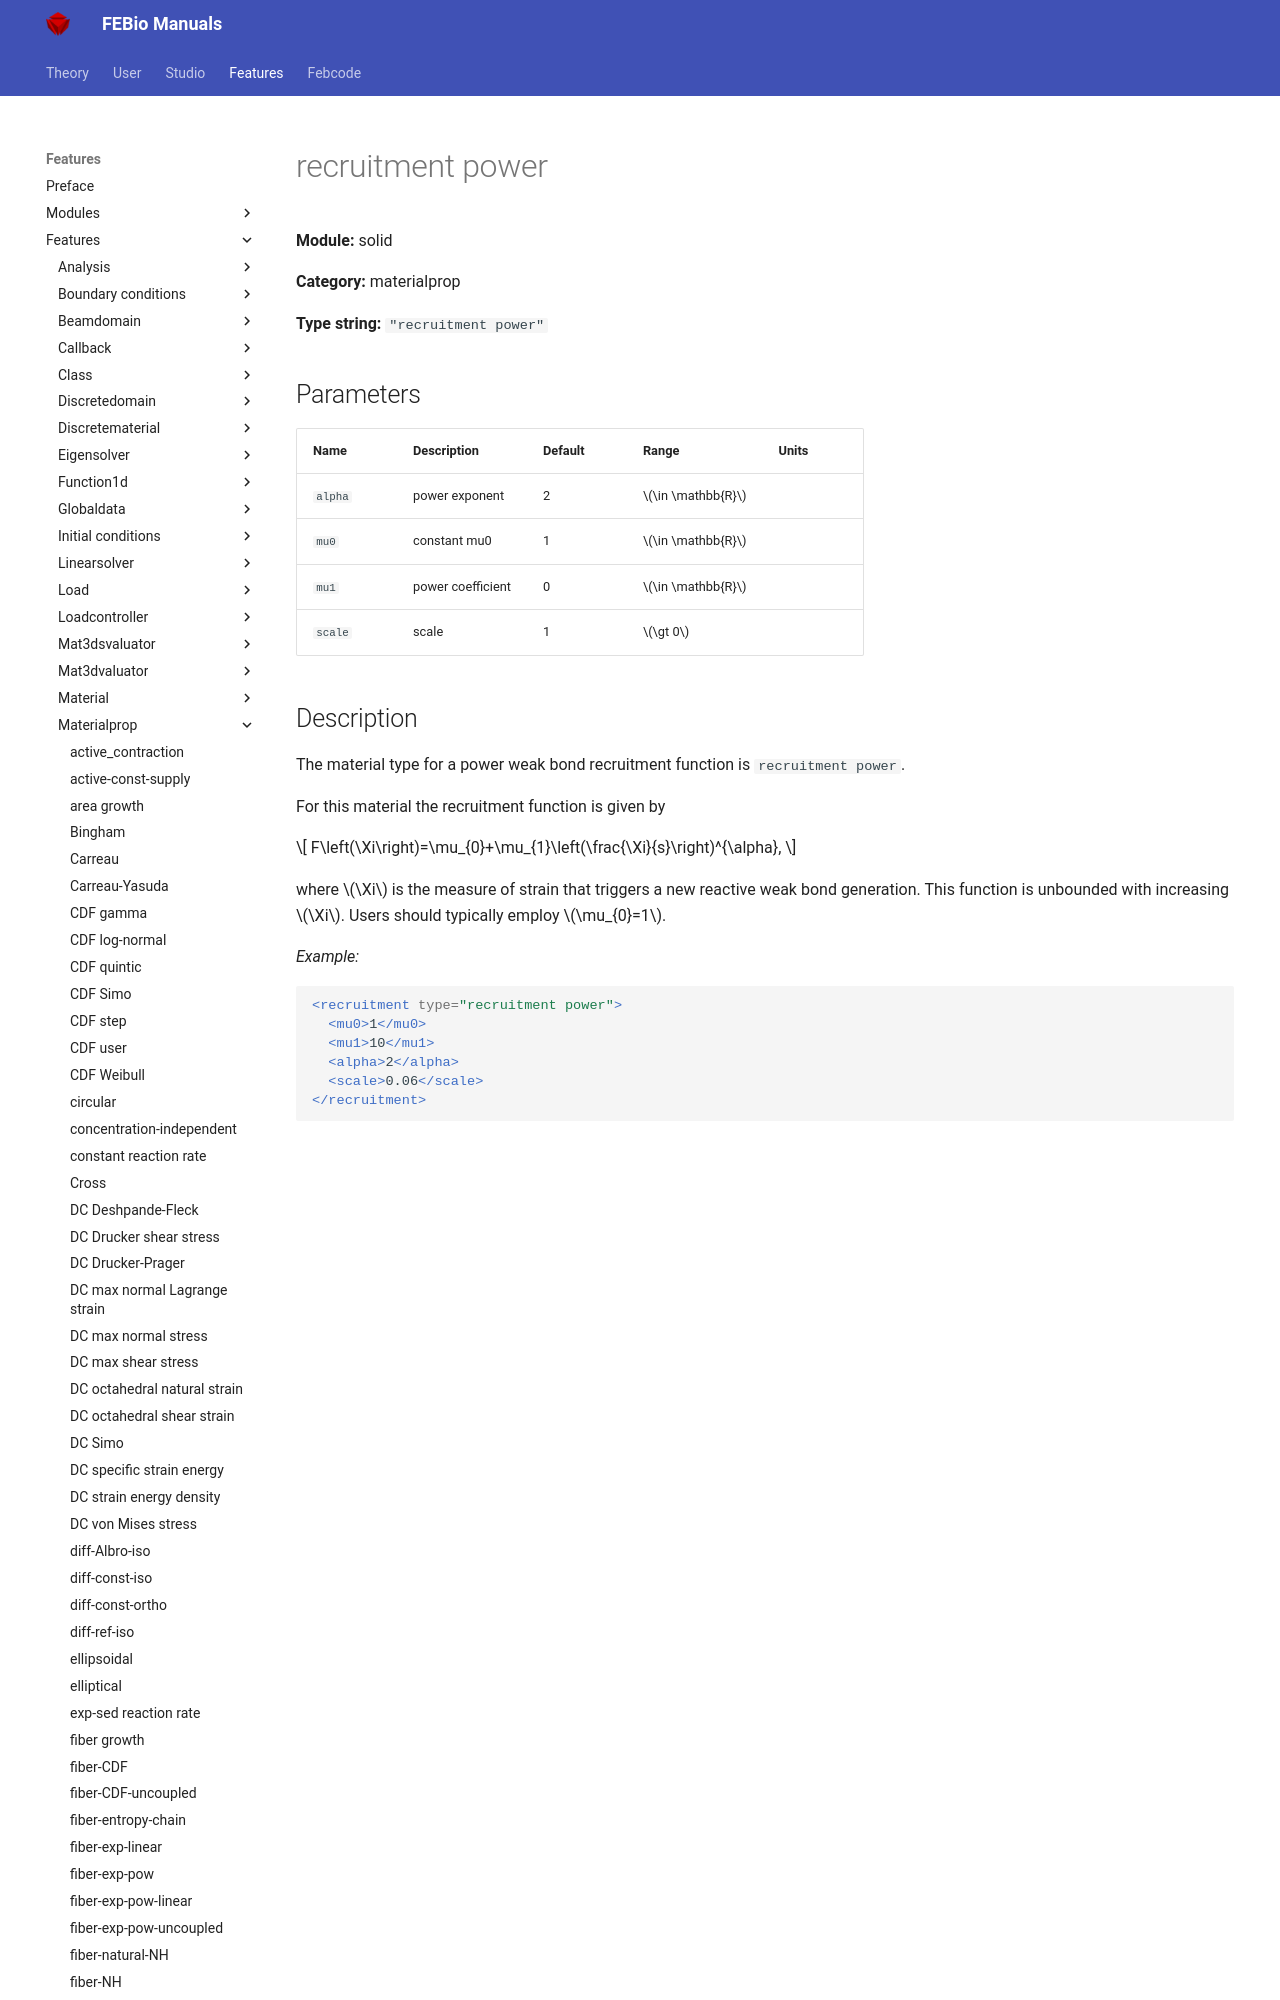

repository: febiosoftware/febio-docs · page: features/features/solid_materialprop_recruitment_power/index.html · generator: mkdocs

# recruitment power

**Module:** solid

**Category:** materialprop

**Type string:** `"recruitment power"`

## Parameters

| Name | Description | Default | Range | Units |
|------|-------------|---------|-------|-------|
| `alpha` | power exponent | 2 | $\in \mathbb{R}$ |  |
| `mu0` | constant mu0 | 1 | $\in \mathbb{R}$ |  |
| `mu1` | power coefficient | 0 | $\in \ma
